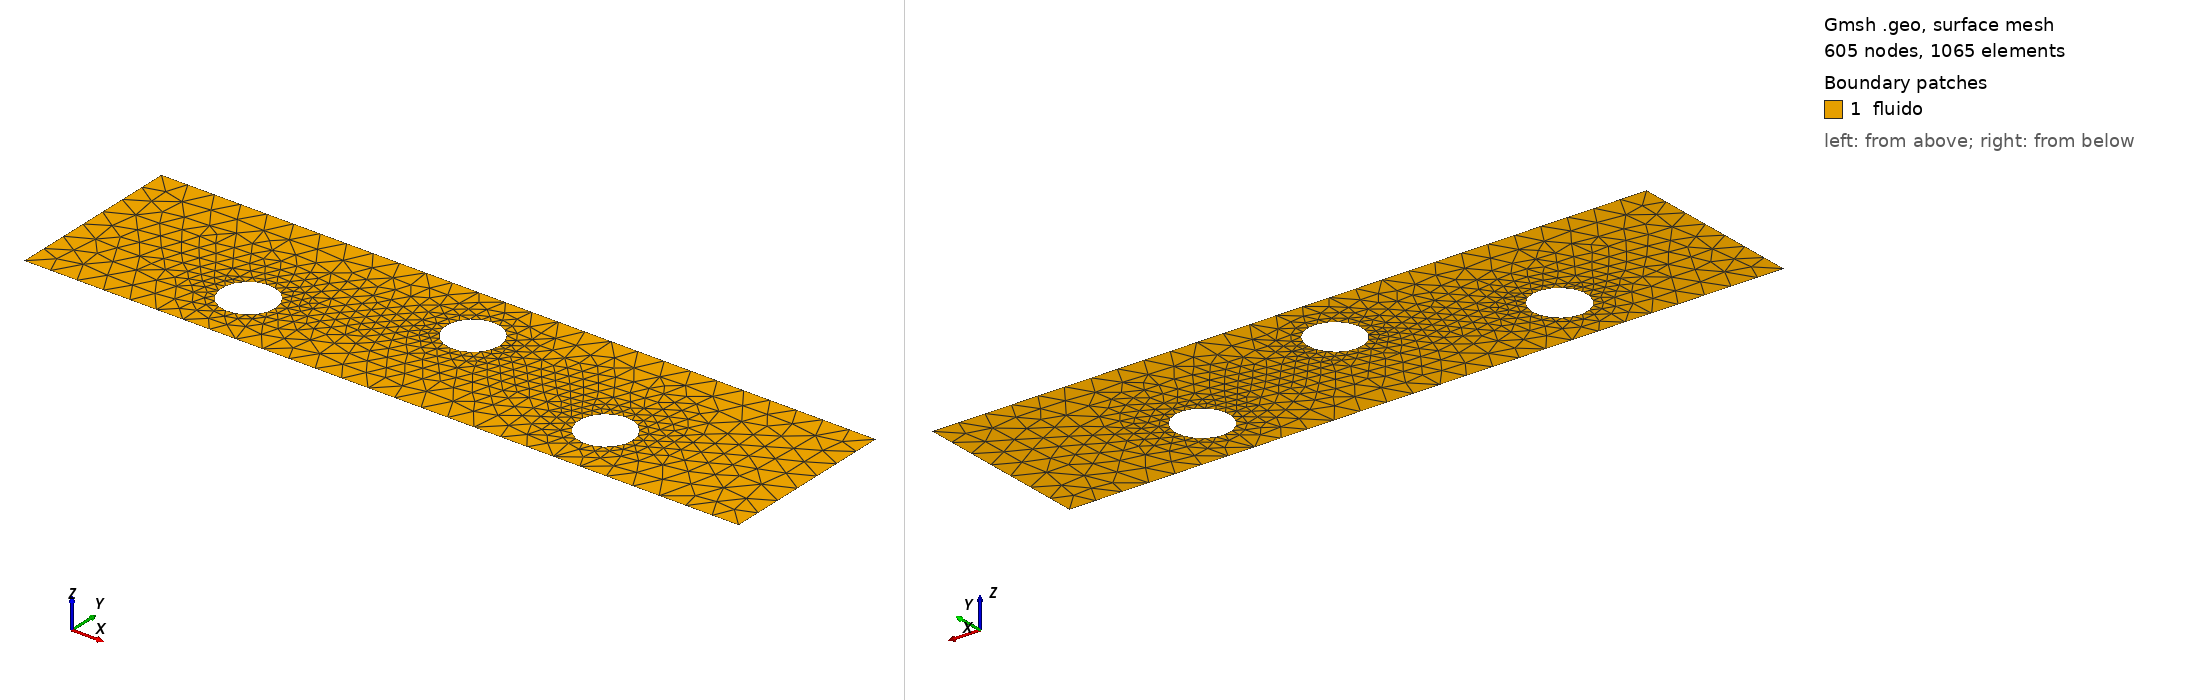

Gmsh geometry script, surface-meshed: 605 nodes, 1065 surface elements. Boundary patches (legend numbers): 1 fluido. Left view from above one corner, right view from below the opposite corner. Legend entries are the model's physical surfaces. The drawing asked Gmsh for element sizes between 1% and 20% of the model's largest extent; the script's own settings can give other sizes.

=== Cilindros_3.geo (drawn) ===
// Gmsh project created on Tue Jan 17 22:59:59 2023
SetFactory("OpenCASCADE");
//+
Point(1) = {0, 0.0, 0, 1.0};
//+
Point(2) = {4, 0, 0, 1.0};
//+
Point(3) = {4, 1, 0, 1.0};
//+
Point(4) = {0, 1, 0, 1.0};
//+
Line(1) = {4, 1};
//+
Line(2) = {1, 2};
//+
Line(3) = {2, 3};
//+
Line(4) = {3, 4};
//+
Circle(5) = {1, 0.333, 0, 0.15, 0, 2*Pi};
//+
Circle(6) = {2, 0.667, 0, 0.15, 0, 2*Pi};
//+
Circle(7) = {3, 0.333, 0, 0.15, 0, 2*Pi};
//+
Curve Loop(1) = {4, 1, 2, 3};
//+
Curve Loop(2) = {5};
//+
Curve Loop(3) = {6};
//+
Curve Loop(4) = {7};
//+
Point(8) = {1, 0.183, 0, 0.05};
//+
Point(9) = {1, 0.483, 0, 0.05};
//+
Point(10) = {0.85, 0.333, 0, 0.05};
//+
Point(11) = {1.15, 0.333, 0, 0.05};
//+
Point(12) = {2, 0.817, 0, 0.05};
//+
Point(13) = {2, 0.517, 0, 0.05};
//+
Point(14) = {1.85, 0.667, 0, 0.05};
//+
Point(15) = {2.15, 0.667, 0, 0.05};
//+
Point(16) = {3, 0.183, 0, 0.05};
//+
Point(17) = {3, 0.483, 0, 0.05};
//+
Point(18) = {2.85, 0.333, 0, 0.05};
//+
Point(19) = {3.15, 0.333, 0, 0.05};
//+
Curve Loop(5) = {4, 1, 2, 3};
//+
Curve Loop(6) = {5};
//+
Curve Loop(7) = {6};
//+
Curve Loop(8) = {7};
//+
Plane Surface(1) = {5, 6, 7, 8};
//+
Physical Curve("Admissao", 9) = {1};
//+
Physical Curve("CCInferior", 10) = {2};
//+
Physical Curve("Exaustao", 11) = {3};
//+
Physical Curve("CCSuperior", 12) = {4};
//+
Physical Curve("cilindro1", 13) = {5};
//+
Physical Curve("cilindro2", 14) = {6};
//+
Physical Curve("cilindro3", 15) = {7};
//+
Physical Surface("fluido", 16) = {1};
//+
MeshSize {4, 1, 2, 3} = 0.8;
//+
MeshSize {4, 1, 2, 3} = 0.08;
//+
MeshSize {4, 1, 2, 3} = 0.15;
//+
MeshSize {10, 5, 8, 9, 12, 14, 6, 13, 17, 18, 7, 16} = 0.05;
//+
Hide "*";
//+
Show {
  Point{7}; Curve{7}; 
}
//+
Show "*";
//+
Hide {
  Point{8}; Point{9}; Point{10}; Point{11}; Point{12}; Point{13}; Point{14}; Point{15}; Point{16}; Point{17}; Point{18}; Point{19}; 
}
